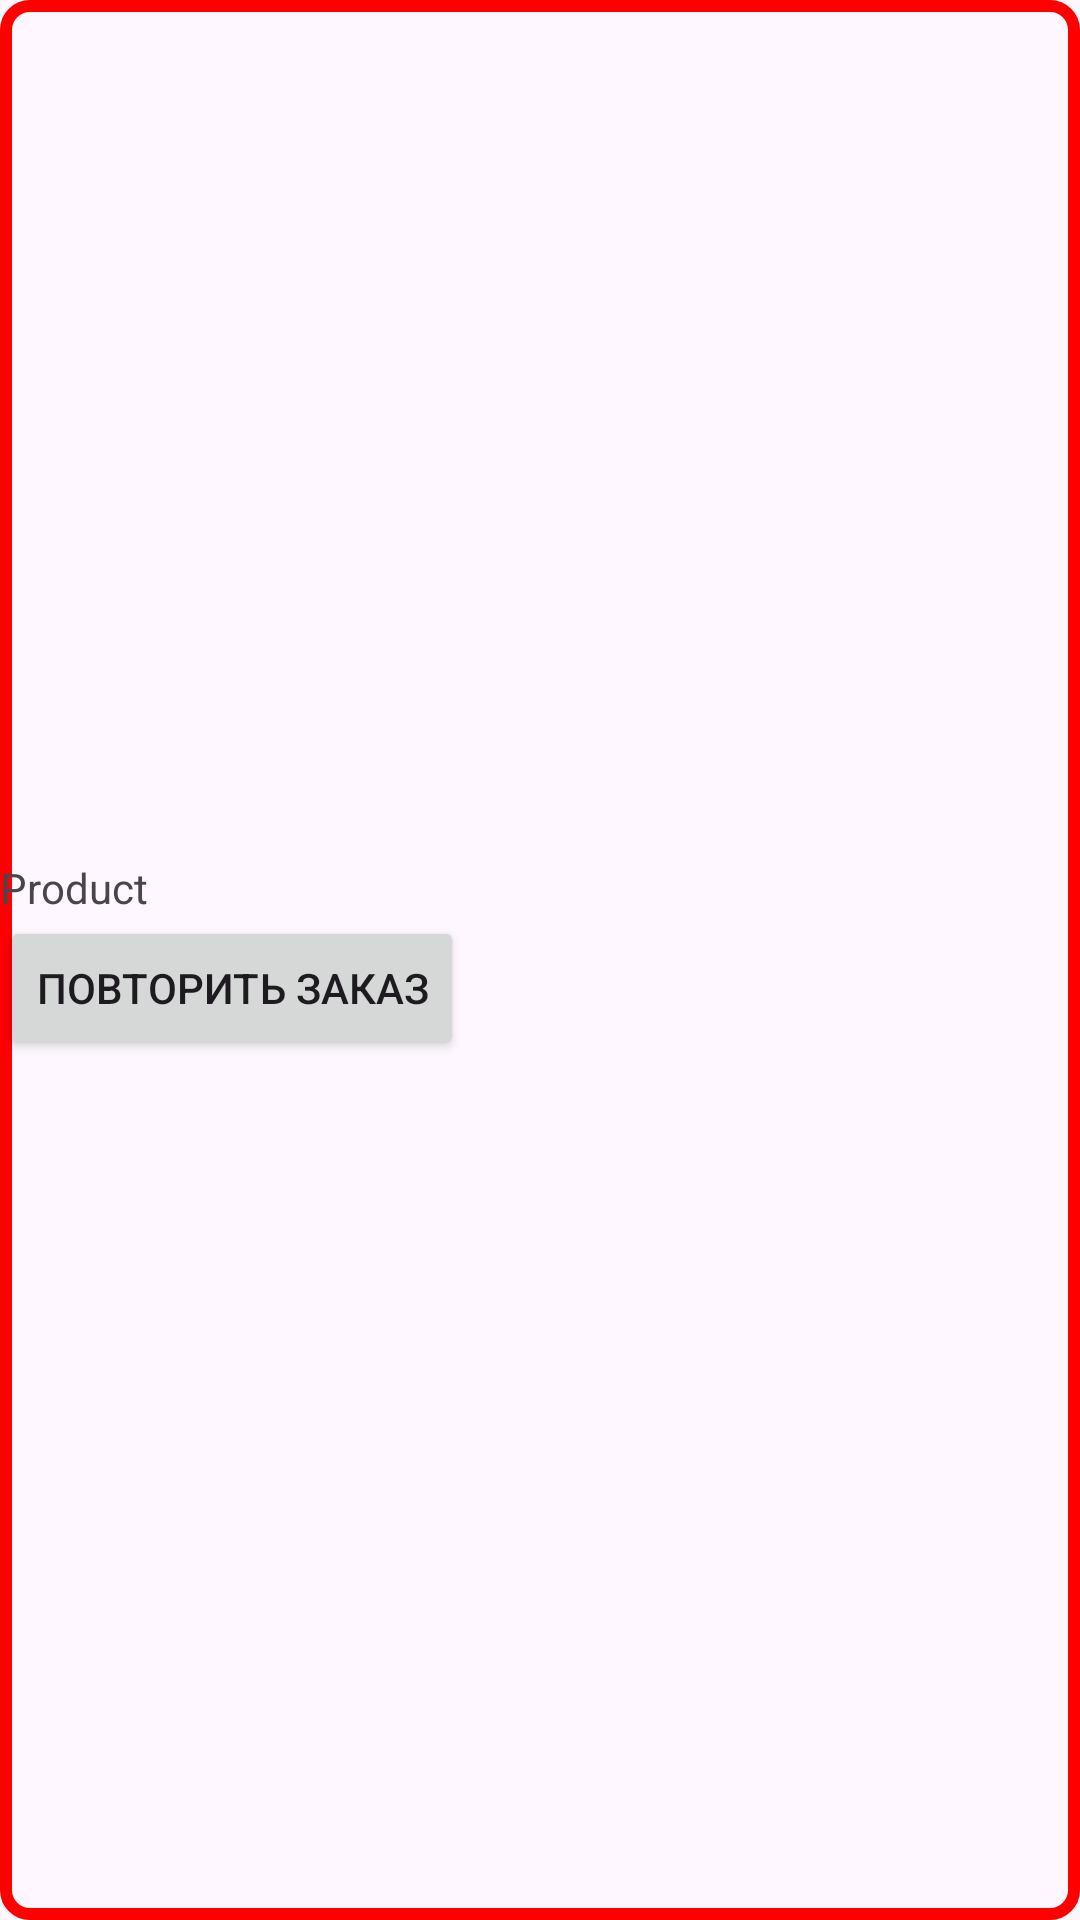

Reconstruct the res/layout file that produces this screen, plus the resources it refers to.
<!-- AndroidManifest.xml: application theme Theme.Test3 -->
<!-- res/layout/content3.xml -->
<LinearLayout xmlns:android="http://schemas.android.com/apk/res/android"
    android:layout_width="match_parent"
    android:layout_height="wrap_content"
    xmlns:app="http://schemas.android.com/apk/res-auto"
    android:orientation="vertical"
    android:gravity="center_vertical"
    android:background="@drawable/border">

    <TextView
        android:id="@+id/orderid"
        android:layout_width="wrap_content"
        android:layout_height="wrap_content"
        android:text="Product" />

    <androidx.recyclerview.widget.RecyclerView
        android:id="@+id/contentList"
        android:layout_width="415dp"
        android:layout_height="wrap_content"
        app:layout_constraintBottom_toBottomOf="parent"
        app:layout_constraintStart_toStartOf="parent"
        app:layout_constraintTop_toTopOf="parent" />
    <Button
        android:id="@+id/repeat"
        android:layout_width="wrap_content"
        android:layout_height="wrap_content"
        android:text="Повторить заказ"/>


</LinearLayout>
<!-- resources referenced by this layout -->
<resources>
  <!-- drawable border (drawable) -->
  <?xml version="1.0" encoding="utf-8"?>
  <shape xmlns:android="http://schemas.android.com/apk/res/android"
      android:shape="rectangle">
      <solid android:color="@android:color/transparent"/>
      <stroke
          android:width="4dp"
      android:color="#FF0000"/>
      <corners android:radius="8dp"/>
  </shape>
  <style name="Theme.Test3" parent="Base.Theme.Test3" />
  <style name="Base.Theme.Test3" parent="Theme.Material3.Light.NoActionBar">
          
          <item name="colorPrimary">@color/red</item>
      </style>
</resources>
